pico-8 play session: no input (idle)

[t = 2 s] idle ~2s (no d-pad/buttons)
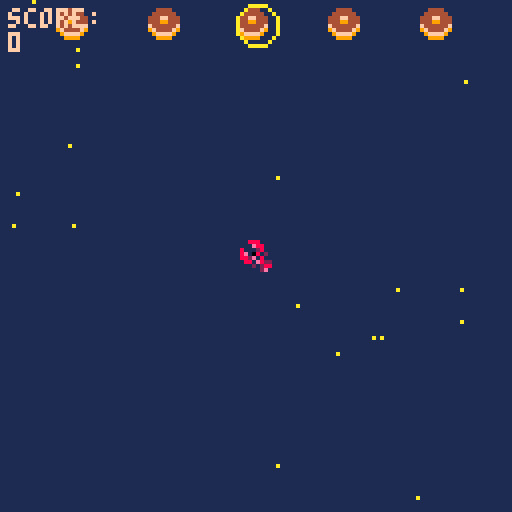
[t = 4 s] idle ~4s (no d-pad/buttons)
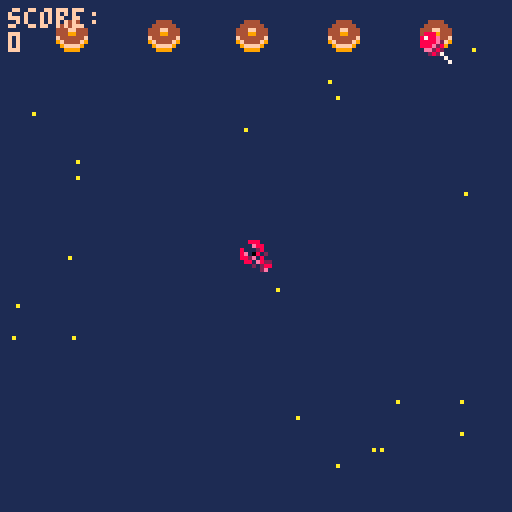
[t = 6 s] idle ~6s (no d-pad/buttons)
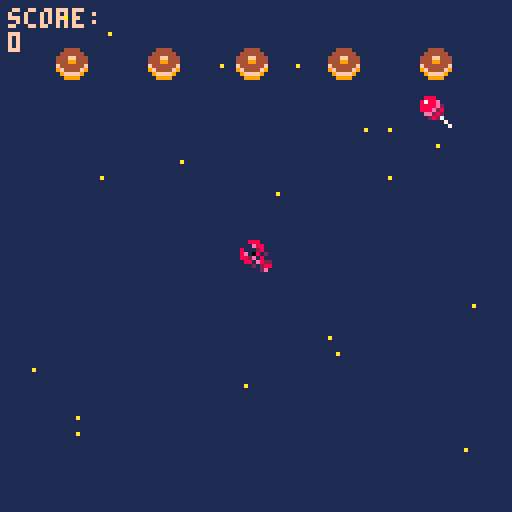

pico-8 cartridge
version 29
__lua__
function _init()
	--menu
	scene="menu"
	x=63
	y=63
 p={x=60,y=60,speed=4} --creation p:player
 -- fin menu
 bullets={} --tirs 
 enemies={}
 ebullets={} --creation projectile
 rand=flr(rnd(4))
 explosions={}
 create_stars()
 score=0
 state=0 --etat de scene de jeu: combat/menu/ game over
	gun_timer=5
	gun_cooldown=45
end

--menu erreurs si deplacemt
function update_menu()
  if btnp(❎) then scene="game"
  end
end

function draw_menu()
	cls()
	print("welcome, padawan!",30,33)
	print("press ❎ to start",30,63)
end
--fin menu
function _update60()
 if scene=="menu" then 
 update_menu()
 elseif scene=="game" then 
 if(state==0) update_game()	
 if(state==1) update_gameover()	
 end
end


function _draw()
 if scene=="menu" then
 draw_menu()
 elseif scene=="game" then
  if(state==0) draw_game()
	 if(state==1) draw_gameover()
 end
end

function update_game()
	update_player()
	update_bullets()
	update_ebullets()
	update_stars()
	if #enemies==0 then --hashtag appelle les valeurs du tableau
		spawn_enemies(2+ceil(rnd(3)))--nb aleatoire de foes  -- interaction spr
	end
	update_enemies()
	countdown()
	--if rand then eshoot() end

	update_explosions()
	--state=1
end

function draw_game()
 --affichage couleur fond d'ecran
 cls(1)
 --stars
 for s in all(stars) do
 	pset(s.x,s.y,s.col)
 end
 --vaisseau
 --spr(33,p.x,p.y,2,2) --p pour player
 spr(32,p.x,p.y)
 -- enemies
 for e in all(enemies) do
  spr(6,e.x,e.y)
 end
 --explosions
draw_explosions()
 --bullets
 for b in all(bullets) do --boucle balle
 	spr(26,b.x,b.y)
 end  
 --ebullets
  for eb in all(ebullets) do --boucle balle
 	spr(22,eb.x,eb.y)
 end  
 --score
 --print("texte",x,y,couleur)
 print("score:\n"..score,2,2,15)
 -- :\n permet d'aller a la ligne
 -- .. concatenation
 -- print("score:",2,2,15) 
 -- print(score,2,8,10)
end
-->8
--shoot
function shoot()--tableau
	new_bullet={ --creation projectile
	x=p.x,
	y=p.y,
	speed=2
	} 
	 add(bullets,new_bullet)-- ajouter elts dans tableau
	 sfx(0) -- son tir
end
   
function update_bullets() --maj position projection balle
	for b in all(bullets)  do
	b.y-=b.speed
	 if b.y<-8 then --supprime les balles en ht d'ecran pour ne pas tuer les enemies a venir
	 del(bullets,b)
	 end
	end	
end

 function eshoot()   	   
	new_ebullet={ --creation projectile
	x=new_enemy.x,
	y=new_enemy.y,
	speed=1
	} 
	 add(ebullets,new_ebullet)
	 -- ajouter elts dans tableau
sfx(1) -- son tir
end


function update_ebullets() --maj position projection balle
	for eb in all(ebullets)  do
	eb.y+=eb.speed
	 if eb.y<-8 then --supprime les balles en ht d'ecran pour ne pas tuer les enemies a venir
	 del(ebullets,eb)
	 end
	end	
end

function countdown()
	gun_timer-=1
	if gun_timer==0 then	eshoot()
	if gun_timer==0 then gun_timer=gun_cooldown
	--if gun_timer==0 then 
	--elseif gun_time>0 then gun_timer==gun_cooldown
end
	end
	end
-->8
--stars
function create_stars()
  stars={}
  for i=1,20  do --scope boucle qui tourne de 1 a 20
  local new_star={
    x=rnd(128),
    y=rnd(128),
    col=10,
    speed=4
    }
   add(stars,new_star)
  end	
end
   
function update_stars()
 for s in all(stars) do  -- s pour chaque star
 s.y+=s.speed
  if s.y>128 then
  s.y=0
  s.x=rnd(128)  	
  end		
 end
end



-->8
--enemies
function spawn_enemies(nbf)--chiffrer les foes
	gap=(128-8*nbf)/(nbf+1) --espacement foes ecran/ +1 espace /8 taille spr
	 for i=1,nbf do --i=ecart
	 new_enemy={
	 x=gap*i+8*(i-1),
	 y=-20,
	 life=4
 	}
	add (enemies,new_enemy) 	
	end
end
   
function update_enemies ()
	for e in all(enemies) do
	e.y+=0.45 -- vitesse descente enemies 
	 if e.y > 128 then
		del(enemies,e) -- supprime les enemies du bas de l'ecran
	 end 
	--collision
   for b in all(bullets) do
	   if collision(e,b) then
	   create_explosion(b.x+4,b.y+2)--4 et 2 centre l'explosion
	   del(bullets,b) -- supprime les balles    
	   -- decompte vies	
	   e.life-=1
	    if e.life==0 then
		   del (enemies,e) --supprime l'ennemi une fois canne
		    score+=100 --score points
	    end
	   end
	  end
	 end
 end
 
 -- function enemiesshoot()
 --	for e in all(enemies) do eshoot()
 --end
 --end
-->8
--collision
function collision(a,b)--calculer les espaces libres pour deduire une collision
	if a.x>b.x+8
	or a.y>b.y+8
	or a.x+8<b.x
	or a.y+8<b.y then
		return false
		else
		return true
		--ou
		--return not (a.x>b.x+8
				  -- or a.y>b.y+8
			   -- or a.x+8<b.x
			   -- or a.y+8<b.y
	end
	end
-->8
--explosions
function create_explosion(x,y)
	sfx(2)
	add(explosions,{x=x,
					y=y,
					timer=0}) --x et y permettent de prendre differentes valeurs dans la fonction	
end
   
function update_explosions()
	for ex in all(explosions) do
	ex.timer+=1
	 if ex.timer==13 then
		del(explosions,ex)
	 end 
 end
end
   
function draw_explosions()--cercle d'explosion
circ(x,y,rayon,color)
	for ex in all(explosions) do
	circ(ex.x,ex.y,ex.timer/2,--taille du cercle
	8+ex.timer%3)	--halo de couoleur
	end
end
-->8

-->8
-- player
function update_player()
	if (btn(➡️)) and p.x<120 then p.x+=p.speed end --player speed
	if (btn(⬅️)) and p.x>0	then p.x-=p.speed	end
 if (btn(⬆️)) and p.y>0	then p.y-=p.speed end
 if (btn(⬇️)) and p.y<120	then p.y+=p.speed end
 if (btnp(❎)) shoot() --btnp=intervalle tir

-- fais mourir player en cas de collision
-- enclenche une reinitialisation		
for e in all(enemies) do
	if collision(e,p) then state=1
end
end
end

-->8
--game over
function update_gameover()
--state=0
if (btn(🅾️)) _init()
end

function draw_gameover()
cls(1)
--rectfill(x,y,x2,y2,couleur)
rectfill(15,40,110,90,6)--display rectangle
print("score:"..score,45,25,7)
print("game over",45,60,8)
print("🅾️/c to continue",30,75,5)
end
__gfx__
00000000080000800a0000a0000990000a0000a000888800004444000aaafa00099999900000000000888000030bb030000003300bb009a90000000000000000
00000000060000600a0000a0089749800000000008a99a8004444440afafafa09999999900000000000e88000833338000099aa300bb9a9a0000000000000000
00700700060a60600a0000a0097474900a0000a08a0000a8444ff444aaaafaf0888888880000000080002800838338380b9994a333b9a9a90000000000000000
00077000044a64400a0000a097474749080000808900009844499444878787803aaaaaa3000000008e08802087e88888ba444ab30b9a9a900000000000000000
00077000445a664409000090097474900000000089000098f444444f87878780444aa44400000000882e08008e888888baaaab330ba9a9b00000000000000000
00700700455aa55409000090089749800a0000a08a0000a89f4444f98787878044444444000000000880e822888888883bbbb3300bba9bbb0000000000000000
0000000005855850080000800a0990a00800008008a99a8009ffff90878787809999999900000000000202888888888803333300b3bbb30b0000000000000000
0000000000a55a00000000000a0000a0080000800088880000999900878787800999999000000000000002800888888000333000bb0003000000000000000000
0000000000000000000000000000000000000000000000000888000002240000004444000000000000bb00bb000bb0bb0bb00bb0000000000000000000000000
0000000000000000000000000000000000000000000000008788e00092274000049949400000000000bbb0bb0000b3bbb0bbbb0b000000000000000000000000
0000000000000000000000000000000000000000000000008888e200f922740094a4a9940000000000003b300000bb30000bb000000000000000000000000000
000000000000000000000000000000000000000000000000888e2800ff922740a000a94400000000000030b300099bbb0eeeeee0000000000000000000000000
0000000000000000000000000000000000000000000000000ee282000ff9227400000494000000000088b0bb009f990beffeeffe000000000000000000000000
0000000000000000000000000000000000000000000000000028270000ff9222000009af000000000888800009a9900077777777000000000000000000000000
00000000000000000000000000000000000000000000000000000070000ff92200000aa9000000000e8880000999000007777770000000000000000000000000
000000000000000000000000000000000000000000000000000000070000ff9000000a00000000007ee800009900000000077000000000000000000000000000
00888000000088888800000000099999999990000000000000000000000000000000000000000000000000000000000000000000000000000000000000000000
000e8800000088888800000000099999999990000000000000000000000000000000000000000000000000000000000000000000000000000000000000000000
80002800000000ee8888000099999999999999990000000000000000000000000000000000000000000000000000000000000000000000000000000000000000
8e088020000000ee8888000098899999999998890000000000000000000000000000000000000000000000000000000000000000000000000000000000000000
882e0800880000000088000088888888888888880000000000000000000000000000000000000000000000000000000000000000000000000000000000000000
0880e82288000000008800008bb8888888888bb80000000000000000000000000000000000000000000000000000000000000000000000000000000000000000
0002028888ee008888002200b87aaaaaaaaaa78b0000000000000000000000000000000000000000000000000000000000000000000000000000000000000000
000002e088ee008888002200870a44aaaa44a0780000000000000000000000000000000000000000000000000000000000000000000000000000000000000000
00000000888822ee0088000044444444444444440000000000000000000000000000000000000000000000000000000000000000000000000000000000000000
00000000888822ee0088000044444400004444440000000000000000000000000000000000000000000000000000000000000000000000000000000000000000
0000000000888800ee88222244444077770444440000000000000000000000000000000000000000000000000000000000000000000000000000000000000000
0000000000888800ee88222244444078870444440000000000000000000000000000000000000000000000000000000000000000000000000000000000000000
00000000000000220022888899990788887099990000000000000000000000000000000000000000000000000000000000000000000000000000000000000000
00000000000000220022888899999078870999990000000000000000000000000000000000000000000000000000000000000000000000000000000000000000
00000000000000000022ee0000099907709999000000000000000000000000000000000000000000000000000000000000000000000000000000000000000000
00000000000000000022ee0000099990099999000000000000000000000000000000000000000000000000000000000000000000000000000000000000000000
0000000000a000a000a00a0a00000000000000000000000000000000000000000000000000000000000000000000000000000000000000000000000000000000
0000000000a000a000a00a0a00000000000000000000000000000000000000000000000000000000000000000000000000000000000000000000000000000000
